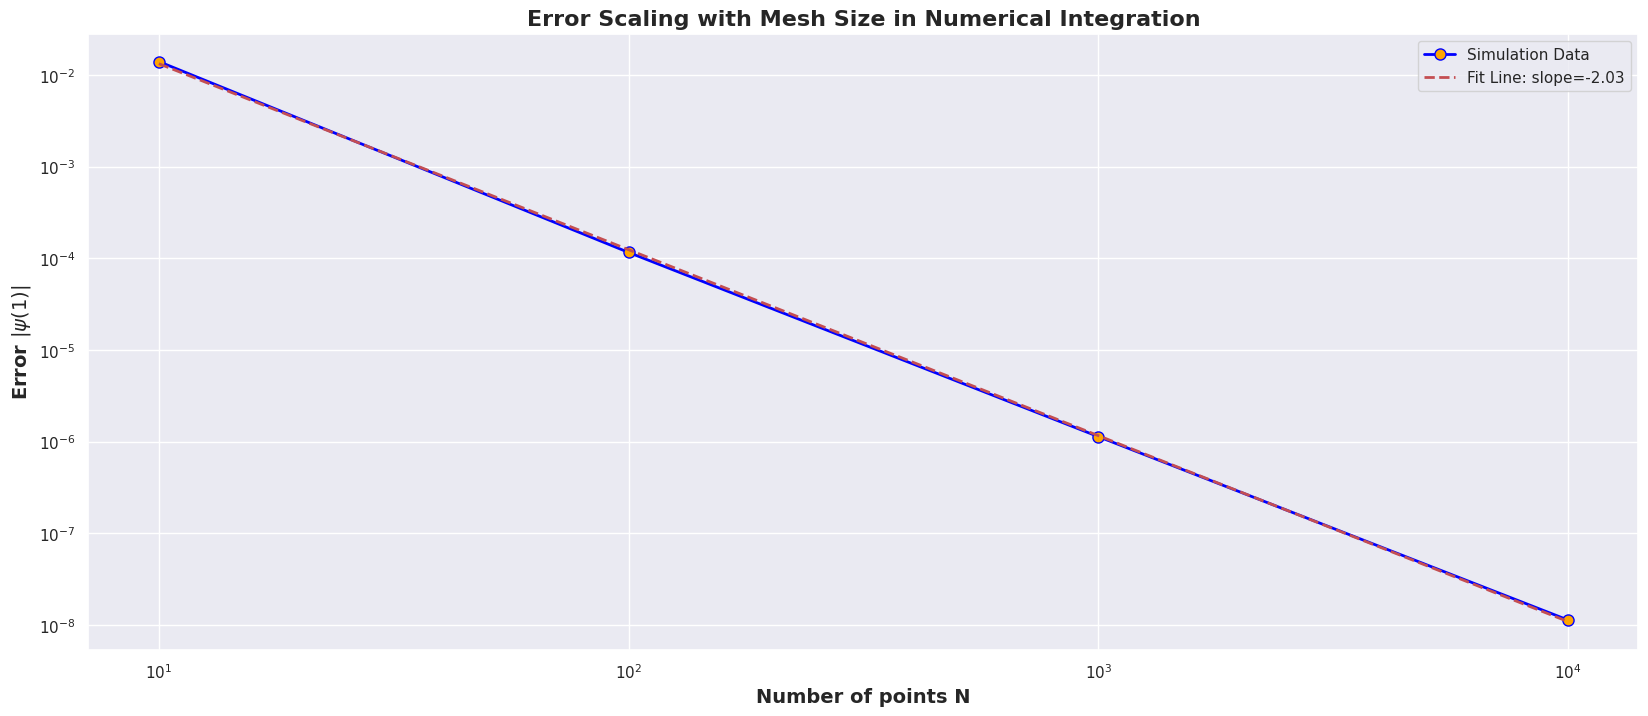

Python code for this plot:
import numpy as np
import matplotlib.pyplot as plt
import seaborn as sns

#----------------------------------------
# Parameters
#----------------------------------------

Ns = [10, 100, 1000, 10000]
E = 0.5 * np.pi**2  # Trial energy

#----------------------------------------
# Function defining the potential inside the box
#----------------------------------------

def V(x):
    return 0.0

#----------------------------------------
# Storing results
#----------------------------------------

deltas = []
ns = []

#----------------------------------------
# Run simulation for each N
#----------------------------------------

for N in Ns:
    dx = 1 / N
    dx2 = dx**2

    # Initial conditions
    x = 0
    psi = 0
    dpsi = 1
    psi_end = 0

    # Numerical integration using Euler's method
    for i in range(N):
        d2psi = 2 * (V(x) - E) * psi
        d2psinew = 2 * (V(x + dx) - E) * psi
        psi += dpsi * dx + 0.5 * d2psi * dx2
        dpsi += 0.5 * (d2psi + d2psinew) * dx
        x += dx
        if i == N-1:  # Storing the final value
            psi_end = abs(psi)

    # Store delta and N for plotting
    deltas.append(psi_end)
    ns.append(N)

#----------------------------------------
# Plot configuration
#----------------------------------------

sns.set(style="darkgrid")
plt.figure(figsize=(20, 8))
plt.loglog(ns, deltas, 'o-', color='blue', linewidth=2, markersize=8, markerfacecolor='orange', label='Simulation Data')
plt.xlabel('Number of points N', fontsize=14, fontweight='bold')
plt.ylabel('Error $|\psi(1)|$', fontsize=14, fontweight='bold')
plt.title('Error Scaling with Mesh Size in Numerical Integration', fontsize=16, fontweight='bold')
plt.legend()

#----------------------------------------
# Fit a line to the log-log data to illustrate scaling law
#----------------------------------------

coeffs = np.polyfit(np.log(ns), np.log(deltas), 1)
fit_line = np.exp(coeffs[1]) * np.power(ns, coeffs[0])
plt.loglog(ns, fit_line, 'r--', linewidth=2, label=f'Fit Line: slope={coeffs[0]:.2f}')
plt.legend()
plt.show()



